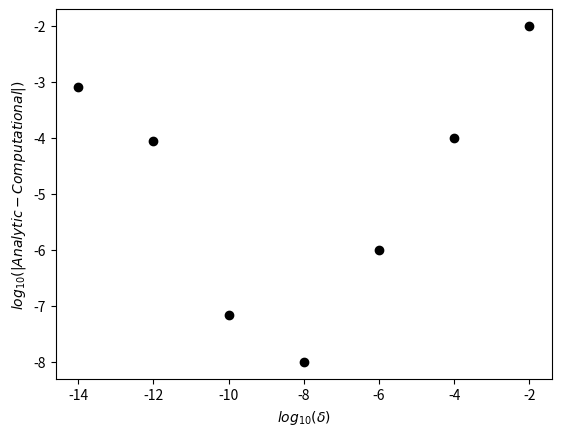

Generate this figure with matplotlib:
import numpy as np 
import matplotlib.pyplot as plt 

def deriv():
	x = np.ones(7)
	delta = np.array([1e-2, 1e-4, 1e-6, 1e-8, 1e-10, 1e-12, 1e-14], dtype = np.float32)

	deriv_real = np.ones(7) 

	deriv = (f(x + delta) - f(x))/delta

	error = np.abs(deriv_real - deriv)

	vert = np.log10(error)
	horiz = np.log10(delta)

	plt.plot(horiz, vert, "ko")
	plt.xlabel(r"$log_{10}(\delta)$")
	plt.ylabel(r"$log_{10}(|Analytic - Computational|)$")
	plt.savefig("Ex4-3.png")

def f(x):
	y = x*(x-1)
	return y


if __name__ == "__main__":
	deriv()